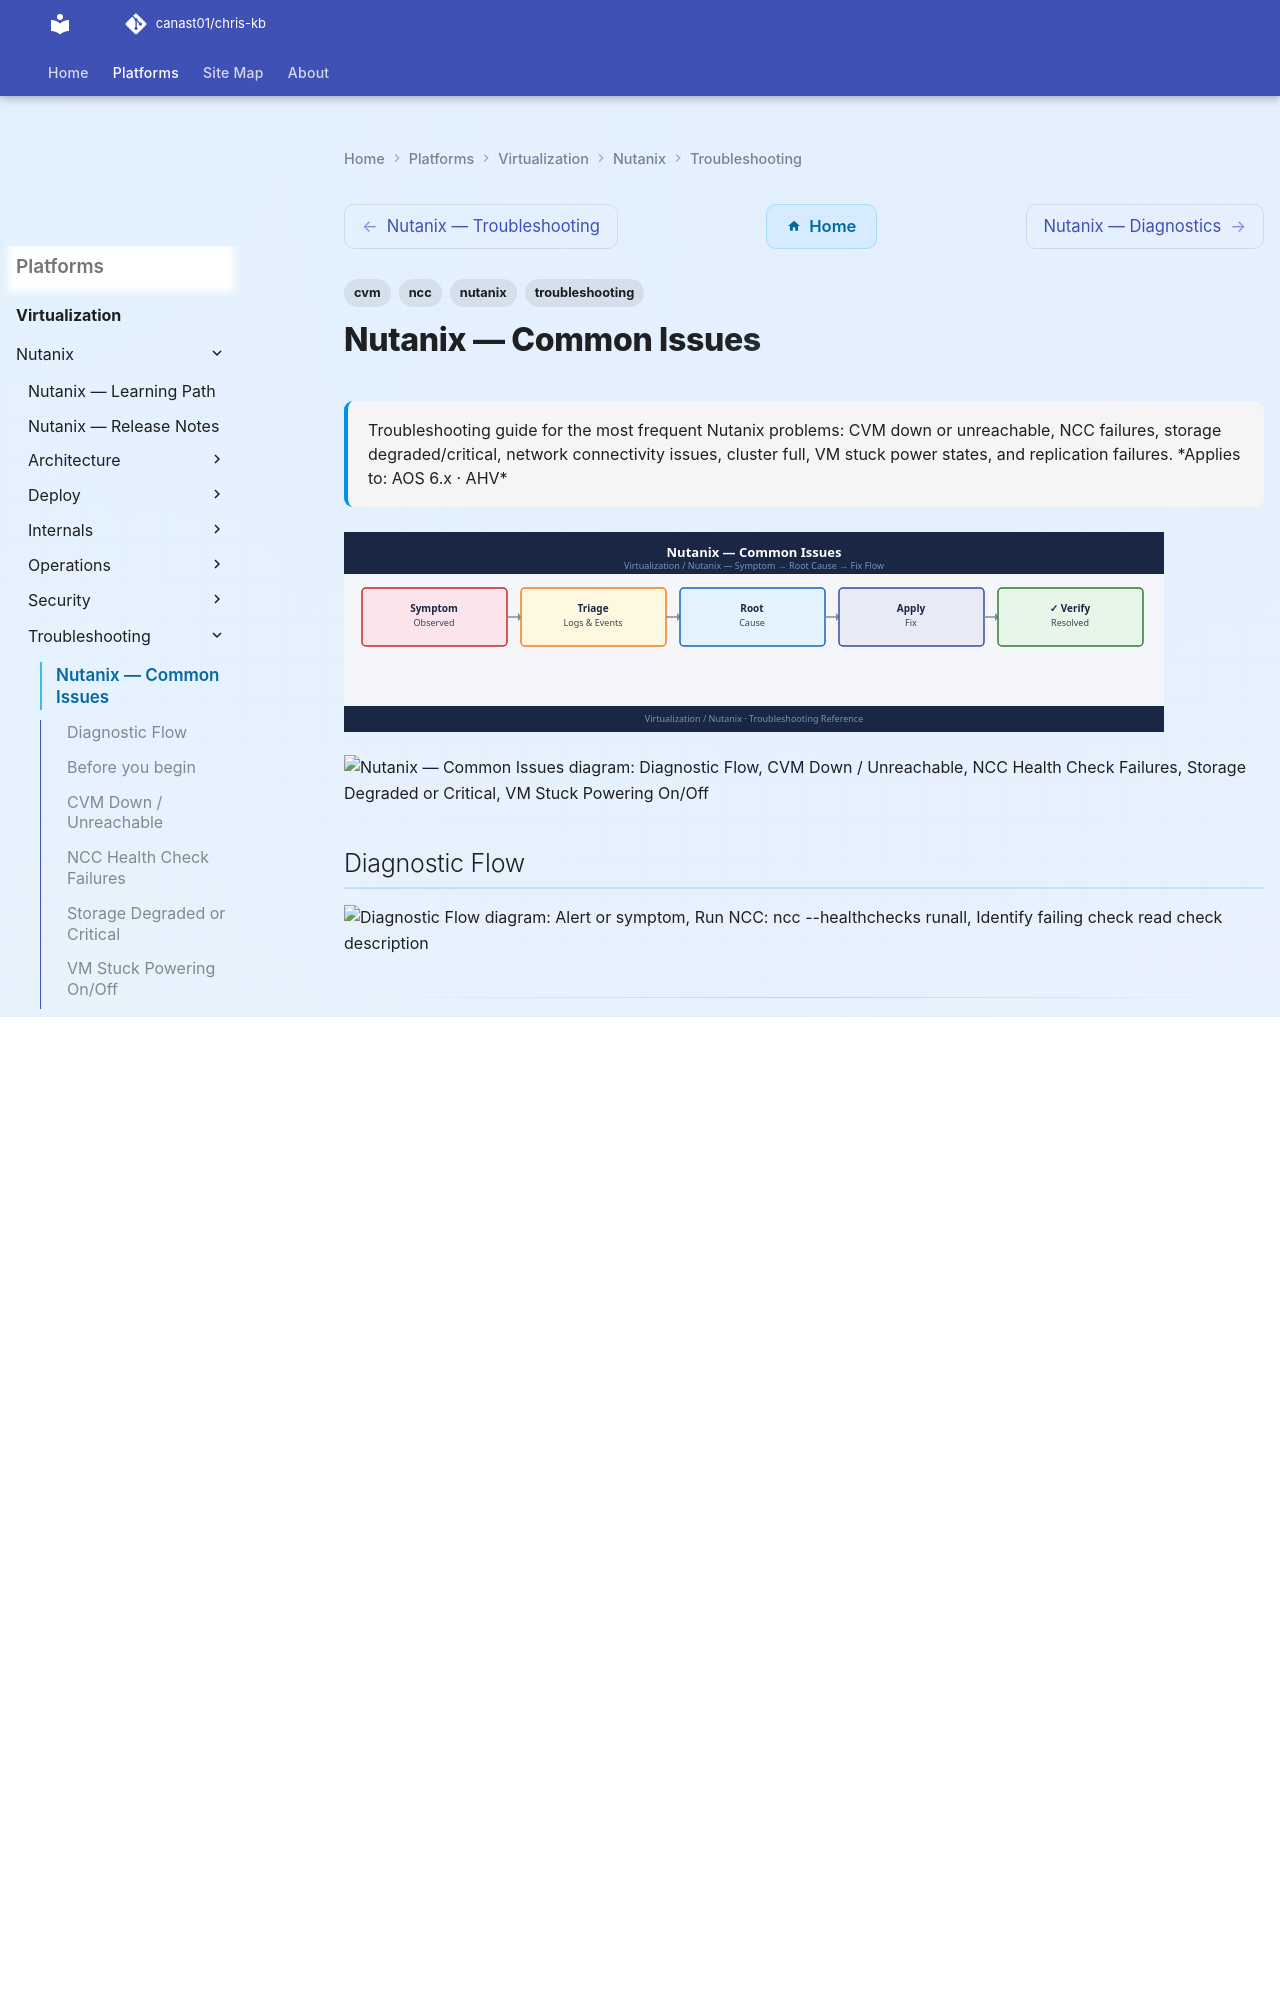

repository: canast01/chris-kb · page: virtualization/nutanix/troubleshooting/common-issues/index.html · generator: mkdocs

---
tags:
  - nutanix
  - troubleshooting
  - ncc
  - cvm
search:
  boost: 1.5
description: "Troubleshooting guide for the most frequent Nutanix problems: CVM down or unreachable, NCC failures, storage degraded/critical, network connectivity..."
---
# Nutanix — Common Issues

<div class="kb-summary">
Troubleshooting guide for the most frequent Nutanix problems: CVM down or unreachable, NCC failures, storage degraded/critical, network connectivity issues, cluster full, VM stuck power states, and replication failures.

*Applies to: AOS 6.x · AHV*
</div>
![Nutanix — Common Issues](../../../assets/virtualization-nutanix-troubleshooting-common-issues.svg)

```d2
direction: down

symptom: Identify Symptom {shape: diamond}
diagnostic_flow: "Diagnostic Flow" {shape: rectangle}
cvm_down_unreachable: "CVM Down / Unreachable" {shape: rectangle}
ncc_health_check_failures: "NCC Health Check Failures" {shape: rectangle}
storage_degraded_or_critical: "Storage Degraded or Critical" {shape: rectangle}
vm_stuck_powering_onoff: "VM Stuck Powering On/Off" {shape: rectangle}
vm_cannot_connect_to_network: "VM Cannot Connect to Network" {shape: rectangle}
resolution: Resolve or Escalate {shape: oval}

symptom -> diagnostic_flow: investigate
symptom -> cvm_down_unreachable: investigate
symptom -> ncc_health_check_failures: investigate
symptom -> storage_degraded_or_critical: investigate
symptom -> vm_stuck_powering_onoff: investigate
symptom -> vm_cannot_connect_to_network: investigate
diagnostic_flow -> resolution
cvm_down_unreachable -> resolution
ncc_health_check_failures -> resolution
storage_degraded_or_critical -> resolution
vm_stuck_powering_onoff -> resolution
vm_cannot_connect_to_network -> resolution
```

## Diagnostic Flow

```d2
direction: right

S: "Alert or symptom" {shape: rectangle}
A: "Run NCC: ncc --health_checks run_all" {shape: rectangle}
B: "B" {shape: rectangle}
C: "Identify failing check\nread check description" {shape: rectangle}
D: "Check service health\ngenesis status · nodetool status" {shape: rectangle}
C1: "C1" {shape: rectangle}
E1: "CVM Down: restart via virsh / genesis restart" {shape: rectangle}
E2: "Storage Degraded: check disk, RF, rebuild status" {shape: rectangle}
E3: "PD Replication: check remote site, ncli remote-site" {shape: rectangle}
E4: "No network: OVS bridge check, AHV host ping" {shape: rectangle}
D2: "D2" {shape: rectangle}
F1: "genesis restart on CVM · nodetool repair if Cassandra" {shape: rectangle}
F2: "Read relevant log\nstargate.ERROR · curator.INFO" {shape: rectangle}
G: "G" {shape: rectangle}
H: "Apply fix · verify with NCC" {shape: rectangle}
I: "Collect support bundle\nlogbay collect · open GSS case" {shape: rectangle}

S -> A
B -> C
B -> D
C1 -> E1
C1 -> E2
C1 -> E3
C1 -> E4
D2 -> F1
D2 -> F2
G -> H
G -> I
```

---

## Before you begin

- **Access:** CVM SSH (nutanix) and Prism Element admin; AHV host root access may be needed for deep issues
- **Baseline:** Run `ncc --health_checks run_all` as first step for any alert — it identifies the majority of issues automatically

---
